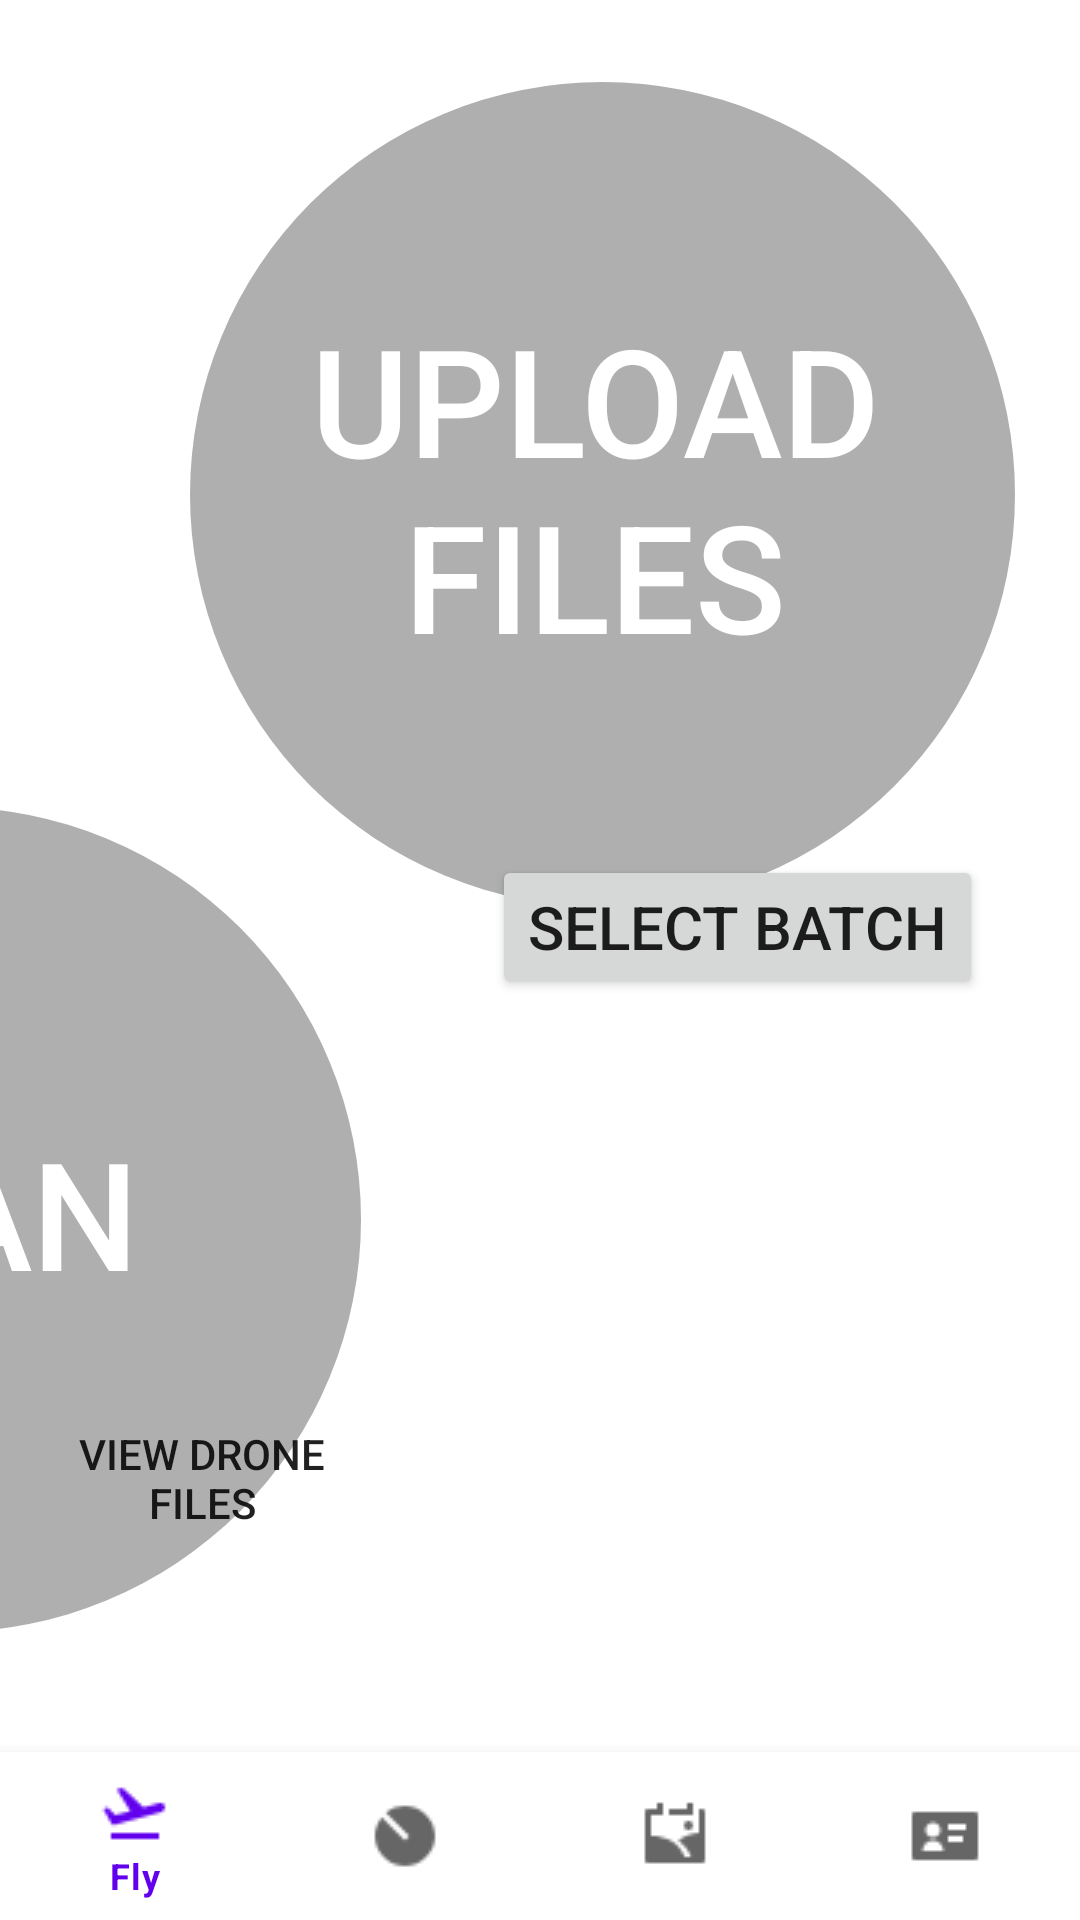

This screen was rendered from an Android layout file. Write that file and the resources it references.
<!-- AndroidManifest.xml: application theme AppTheme -->
<!-- res/layout/activity_classification.xml -->
<?xml version="1.0" encoding="utf-8"?>
<androidx.constraintlayout.widget.ConstraintLayout xmlns:android="http://schemas.android.com/apk/res/android"
    xmlns:app="http://schemas.android.com/apk/res-auto"
    xmlns:tools="http://schemas.android.com/tools"
    android:layout_width="match_parent"
    android:layout_height="match_parent">


    <androidx.appcompat.widget.AppCompatButton
        android:id="@+id/uploadButton"
        android:layout_width="wrap_content"
        android:layout_height="wrap_content"
        android:layout_marginStart="60dp"
        android:layout_marginTop="4dp"
        android:text="Choose"
        android:textSize="20sp"
        app:layout_constraintStart_toEndOf="@+id/buttonUploadPanel"
        app:layout_constraintTop_toTopOf="@+id/buttonUploadPanel" />

    <androidx.constraintlayout.widget.ConstraintLayout
        android:id="@+id/buttonUploadPanel"
        android:layout_width="275dp"
        android:layout_height="275dp"
        android:background="@drawable/shadow_states"
        app:layout_constraintBottom_toBottomOf="parent"
        app:layout_constraintEnd_toEndOf="parent"
        app:layout_constraintHorizontal_bias="0.745"
        app:layout_constraintStart_toStartOf="parent"
        app:layout_constraintTop_toTopOf="parent"
        app:layout_constraintVertical_bias="0.075">


        <androidx.appcompat.widget.AppCompatButton
            android:id="@+id/upload_btn_firebase"
            android:layout_width="270dp"
            android:layout_height="270dp"
            android:layout_alignParentEnd="true"
            android:layout_alignParentBottom="true"
            android:background="@drawable/btn_circle_brown"
            android:text="Upload Files"
            android:textColor="@color/white"
            android:textSize="50sp"
            app:layout_constraintLeft_toLeftOf="parent"
            app:layout_constraintTop_toTopOf="parent" />

    </androidx.constraintlayout.widget.ConstraintLayout>

    <androidx.constraintlayout.widget.ConstraintLayout
        android:id="@+id/buttonScanPanel"
        android:layout_width="275dp"
        android:layout_height="275dp"
        android:layout_marginEnd="240dp"
        android:layout_marginBottom="96dp"
        android:background="@drawable/shadow_states"
        app:layout_constraintBottom_toBottomOf="parent"
        app:layout_constraintEnd_toEndOf="parent">

        <androidx.appcompat.widget.AppCompatButton
            android:id="@+id/scanButton"
            android:layout_width="270dp"
            android:layout_height="270dp"
            android:layout_alignParentEnd="true"
            android:layout_alignParentBottom="true"
            android:background="@drawable/btn_circle_brown"
            android:text="Scan"
            android:textColor="@color/white"
            android:textSize="50sp"
            app:layout_constraintLeft_toLeftOf="parent"
            app:layout_constraintTop_toTopOf="parent" />

    </androidx.constraintlayout.widget.ConstraintLayout>

    <androidx.recyclerview.widget.RecyclerView
        android:id="@+id/rvLogHistory"
        android:layout_width="296dp"
        android:layout_height="555dp"
        app:layout_constraintBottom_toBottomOf="parent"
        app:layout_constraintEnd_toEndOf="parent"
        app:layout_constraintHorizontal_bias="0.287"
        app:layout_constraintStart_toStartOf="parent"
        app:layout_constraintTop_toTopOf="parent"
        app:layout_constraintVertical_bias="0.362"/>

    <ProgressBar
        android:id="@+id/downloadProgressBar"
        style="?android:attr/progressBarStyleHorizontal"
        android:layout_width="225dp"
        android:layout_height="225dp"
        android:layout_alignParentStart="true"
        android:layout_alignParentBottom="true"
        android:max="100"
        android:visibility="invisible"
        app:layout_constraintBottom_toBottomOf="parent"
        app:layout_constraintHorizontal_bias="0.322"
        app:layout_constraintLeft_toLeftOf="parent"
        app:layout_constraintRight_toRightOf="parent"
        app:layout_constraintTop_toTopOf="parent" />

    <ProgressBar
        android:id="@+id/downloadPerImageProgressBar"
        style="?android:attr/progressBarStyleHorizontal"
        android:layout_width="225dp"
        android:layout_height="225dp"
        android:layout_alignParentBottom="true"
        android:max="100"
        android:visibility="invisible"
        app:layout_constraintBottom_toBottomOf="parent"
        app:layout_constraintHorizontal_bias="0.706"
        app:layout_constraintLeft_toLeftOf="parent"
        app:layout_constraintRight_toRightOf="parent"
        app:layout_constraintTop_toTopOf="parent" />

    <androidx.appcompat.widget.AppCompatButton
        android:id="@+id/selectBatchesButton"
        android:layout_width="wrap_content"
        android:layout_height="wrap_content"
        android:layout_marginStart="44dp"
        android:layout_marginTop="16dp"
        android:text="Select Batch"
        android:textSize="20sp"
        app:layout_constraintStart_toEndOf="@+id/buttonScanPanel"
        app:layout_constraintTop_toTopOf="@+id/buttonScanPanel" />

    <com.google.android.material.bottomnavigation.BottomNavigationView
        android:id="@+id/bottom_navigation"
        android:layout_width="match_parent"
        android:layout_height="wrap_content"
        android:layout_alignParentBottom="true"
        app:menu="@menu/bottom_navigation_menu"
        app:layout_constraintBottom_toBottomOf="parent"
        app:layout_constraintEnd_toEndOf="parent"
        app:layout_constraintStart_toStartOf="parent" />

    
    <LinearLayout
        android:id="@+id/overlayLayout"
        android:layout_width="match_parent"
        android:layout_height="match_parent"
        android:background="#AA000000"
        android:gravity="center"
        android:orientation="vertical"
        android:visibility="gone"
        android:clickable="true"
        android:focusable="true"
        app:layout_constraintBottom_toBottomOf="parent"
        app:layout_constraintEnd_toEndOf="parent"
        app:layout_constraintStart_toStartOf="parent"
        app:layout_constraintTop_toTopOf="parent">

        
        <androidx.recyclerview.widget.RecyclerView
            android:id="@+id/mediaFileRecyclerView"
            android:layout_width="wrap_content"
            android:layout_height="wrap_content"
            android:scrollbars="vertical"
            android:layout_gravity="center"
            app:layout_constraintBottom_toBottomOf="parent"
            app:layout_constraintHorizontal_bias="0.048"
            app:layout_constraintLeft_toLeftOf="parent"
            app:layout_constraintRight_toRightOf="parent"
            app:layout_constraintTop_toTopOf="parent"
            app:layout_constraintVertical_bias="0.0">
        </androidx.recyclerview.widget.RecyclerView>
    </LinearLayout>

    <androidx.appcompat.widget.AppCompatButton
        android:id="@+id/openOverlayDroneFiles"
        android:layout_width="100dp"
        android:layout_height="100dp"
        android:text="View Drone Files"
        android:background="@drawable/circle_background"
        app:layout_constraintBottom_toBottomOf="parent"
        app:layout_constraintEnd_toEndOf="parent"
        app:layout_constraintHorizontal_bias="0.067"
        app:layout_constraintStart_toStartOf="parent"
        app:layout_constraintTop_toTopOf="parent"
        app:layout_constraintVertical_bias="0.82" />

    <FrameLayout
        android:id="@+id/dontTouchOverlay"
        android:layout_width="match_parent"
        android:layout_height="match_parent"
        android:background="#AA000000"
        android:visibility="gone"
        android:clickable="true"
        android:focusable="true"/>

</androidx.constraintlayout.widget.ConstraintLayout>
<!-- resources referenced by this layout -->
<resources>
  <color name="white">#FFFFFFFF</color>
  <!-- drawable btn_circle_brown (drawable) -->
  <?xml version="1.0" encoding="utf-8"?>
  <ripple xmlns:android="http://schemas.android.com/apk/res/android"
      android:color="@color/light_gray"> 
      <item>
          <shape android:shape="rectangle">
              <solid android:color="@color/chocolate" />
              <corners android:radius="250dp" />
          </shape>
      </item>
  </ripple>
  <!-- drawable circle_background (drawable) -->
  <?xml version="1.0" encoding="utf-8"?>
  <ripple xmlns:android="http://schemas.android.com/apk/res/android"
      android:color="@color/light_gray"> 
      <item>
          <shape android:shape="rectangle">
              <solid android:color="@color/button_color" />
              <corners android:radius="250dp" />
          </shape>
      </item>
  </ripple>
  <!-- drawable shadow_states (drawable) -->
  <?xml version="1.0" encoding="utf-8"?>
  <selector xmlns:android="http://schemas.android.com/apk/res/android">
      <item
          android:state_enabled="false"
          android:drawable="@drawable/transparent_shape" />
  
      <item
          android:state_selected="true"
          android:drawable="@drawable/transparent_shape" /> 
  
      
      <item>
          <shape android:shape="rectangle">
              <solid android:color="#50000000"/> 
              <corners android:radius="250dp"/> 
          </shape>
      </item>
  </selector>
  <color name="light_gray">#B3FFFFFF</color>
  <!-- drawable transparent_shape (drawable) -->
  <?xml version="1.0" encoding="utf-8"?>
  <selector xmlns:android="http://schemas.android.com/apk/res/android">
      <item>
          <shape android:shape="rectangle">
              <solid android:color="@color/transparent" />
              <corners android:radius="250dp" />
          </shape>
      </item>
  </selector>
  <color name="transparent">#00000000</color>
</resources>
